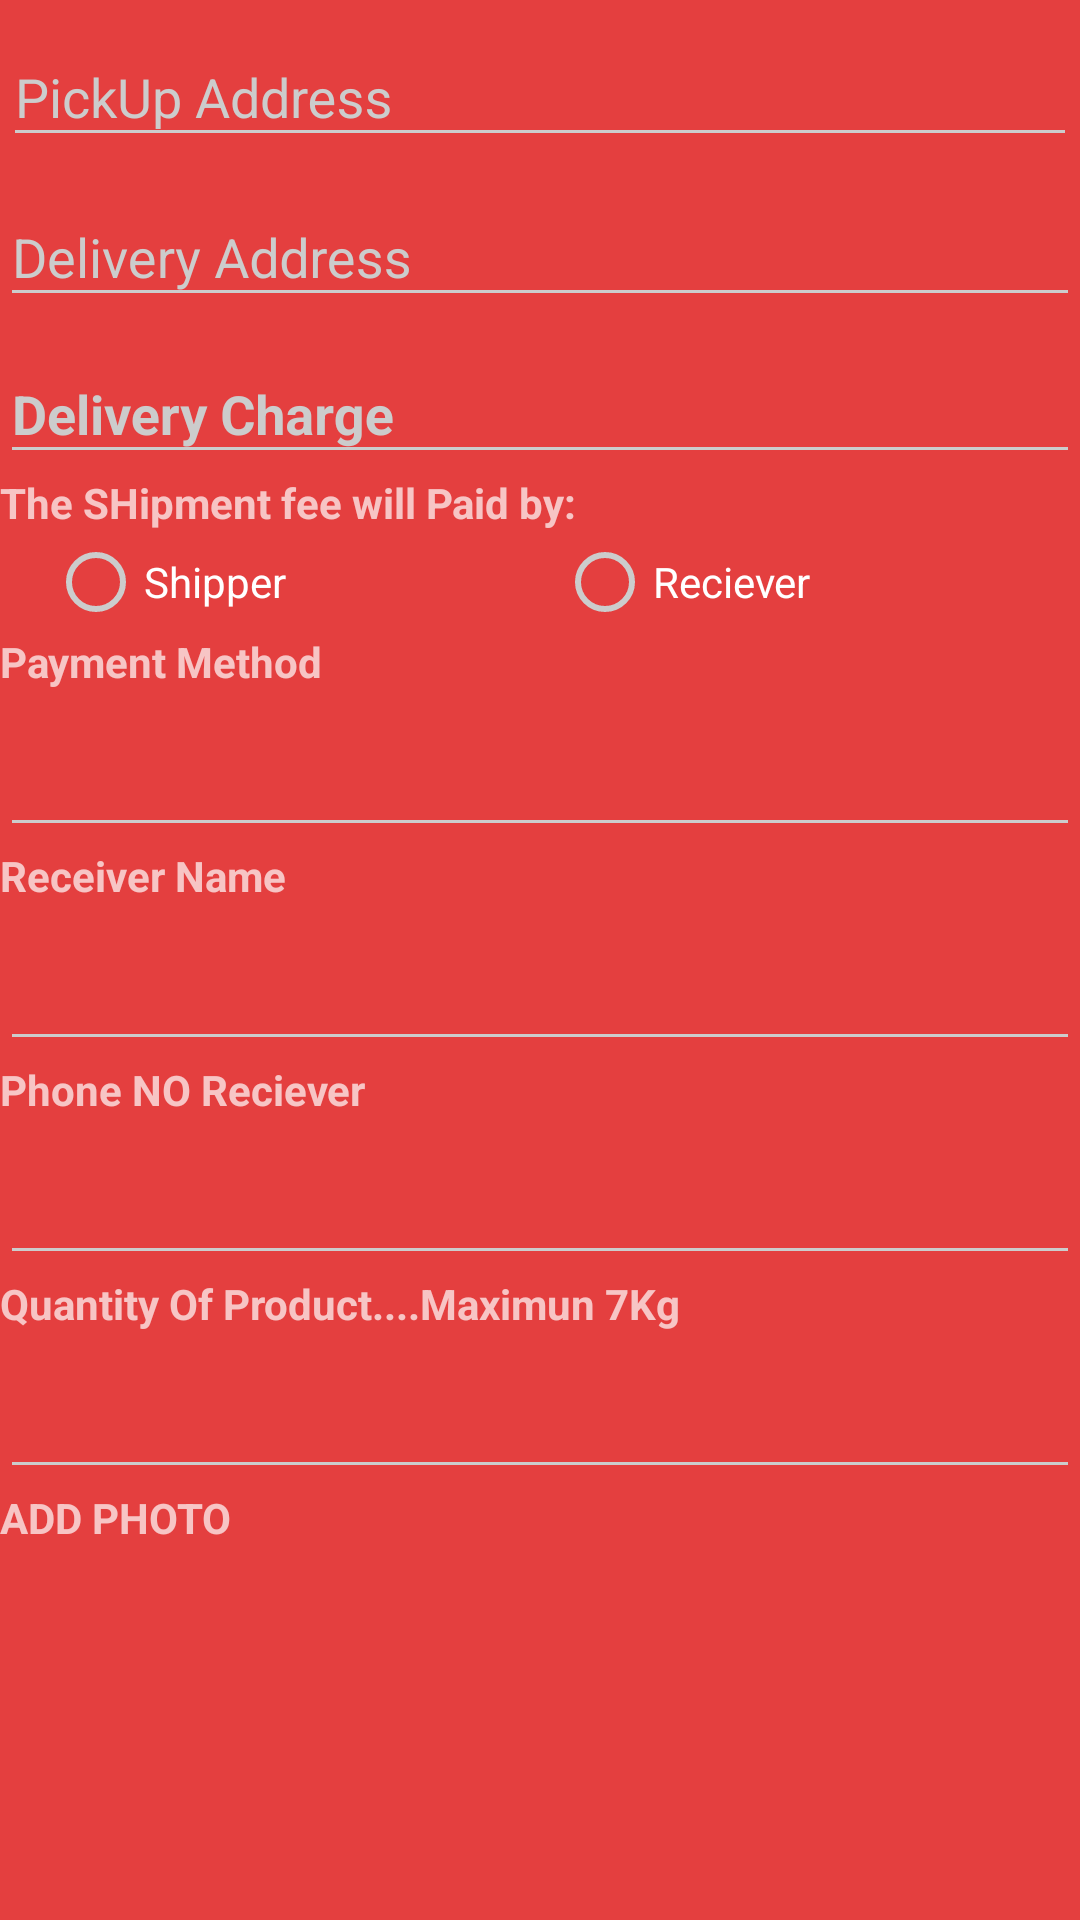

Layout XML and referenced resources for this Android screen:
<!-- AndroidManifest.xml: activity theme AppTheme.Dark -->
<!-- res/layout/activity_data.xml -->
<?xml version="1.0" encoding="utf-8"?>
<ScrollView xmlns:android="http://schemas.android.com/apk/res/android"
    xmlns:tools="http://schemas.android.com/tools"
    android:id="@+id/activity_data"
    android:layout_width="match_parent"
    android:layout_height="match_parent"
    tools:context="com.example.ghummanjeee.sample.dataActivity">

    <RelativeLayout
        android:layout_width="match_parent"
        android:layout_height="match_parent">

        <android.support.design.widget.TextInputLayout
            android:id="@+id/pc"
            android:layout_width="match_parent"
            android:layout_height="wrap_content">

            <EditText
                android:id="@+id/pkname"
                android:layout_width="match_parent"
                android:layout_height="wrap_content"
                android:layout_margin="1dp"
                android:hint="PickUp Address"
                android:inputType="textCapWords" />
        </android.support.design.widget.TextInputLayout>

        <android.support.design.widget.TextInputLayout
            android:id="@+id/dl"
            android:layout_width="match_parent"
            android:layout_height="wrap_content"
            android:layout_below="@+id/pc">

            <EditText
                android:id="@+id/dlname"
                android:layout_width="match_parent"
                android:layout_height="wrap_content"
                android:hint="Delivery Address"
                android:inputType="textCapWords" />
        </android.support.design.widget.TextInputLayout>

        <android.support.design.widget.TextInputLayout
            android:id="@+id/textInputLayout"
            android:layout_width="match_parent"
            android:layout_height="wrap_content"
            android:layout_below="@+id/dl">

            <EditText
                android:textColor="@color/primary_dark"
                android:textStyle="bold"
                android:id="@+id/dlchege"
                android:layout_width="match_parent"
                android:layout_height="wrap_content"
                android:hint="Delivery Charge"
                android:inputType="textCapWords" />
        </android.support.design.widget.TextInputLayout>

        <TextView
            android:id="@+id/fee"
            android:textStyle="bold"
            android:layout_width="match_parent"
            android:layout_height="wrap_content"
            android:layout_below="@id/textInputLayout"
            android:text="The SHipment fee will Paid by: " />

        <LinearLayout
            android:id="@+id/paid"
            android:layout_width="match_parent"
            android:layout_height="wrap_content"
            android:layout_alignParentLeft="true"
            android:layout_alignParentStart="true"
            android:layout_below="@+id/fee"
            android:layout_marginLeft="15dp"
            android:layout_marginStart="15dp">


            <RadioGroup
                android:id="@+id/radio"
                android:layout_width="match_parent"
                android:layout_height="wrap_content"
                android:layout_below="@id/dlchege"
                android:orientation="horizontal">

                <RadioButton
                    android:id="@+id/radioButton2"
                    android:layout_width="wrap_content"
                    android:layout_height="wrap_content"
                    android:layout_margin="1dp"
                    android:layout_weight="1"
                    android:selectAllOnFocus="true"
                    android:text="Shipper" />

                <RadioButton
                    android:id="@+id/radioButton"
                    android:layout_width="wrap_content"
                    android:layout_height="match_parent"
                    android:layout_margin="1dp"
                    android:layout_weight="1"
                    android:text="Reciever" />
            </RadioGroup>
        </LinearLayout>
        <TextView
            android:textStyle="bold"
            android:id="@+id/pay"
            android:layout_width="match_parent"
            android:layout_height="wrap_content"
            android:layout_below="@id/paid"
            android:text="Payment Method " />

        <android.support.design.widget.TextInputLayout
            android:id="@+id/payment"
            android:layout_width="match_parent"
            android:layout_height="wrap_content"
            android:layout_below="@+id/pay">

            <EditText
                android:id="@+id/paymnt"
                android:layout_width="match_parent"
                android:layout_height="wrap_content"
                android:inputType="textCapWords" />
        </android.support.design.widget.TextInputLayout>

        <TextView
            android:textStyle="bold"
            android:id="@+id/recnm"
            android:layout_width="match_parent"
            android:layout_height="wrap_content"
            android:layout_below="@id/payment"
            android:text="Receiver Name " />

        <android.support.design.widget.TextInputLayout
            android:id="@+id/rc"
            android:layout_width="match_parent"
            android:layout_height="wrap_content"
            android:layout_below="@+id/recnm">

            <EditText
                android:id="@+id/rcneme"
                android:layout_width="match_parent"
                android:layout_height="wrap_content"

                android:inputType="textCapWords" />
        </android.support.design.widget.TextInputLayout>
        <TextView
            android:id="@+id/rcphn"
            android:textStyle="bold"
            android:layout_width="match_parent"
            android:layout_height="wrap_content"
            android:layout_below="@id/rc"
            android:text="Phone NO Reciever " />

        <android.support.design.widget.TextInputLayout
            android:id="@+id/rcph"
            android:layout_width="match_parent"
            android:layout_height="wrap_content"
            android:layout_below="@+id/rcphn">

            <EditText
                android:id="@+id/rcphe"
                android:layout_width="match_parent"
                android:layout_height="wrap_content"
                android:inputType="textCapWords" />
        </android.support.design.widget.TextInputLayout>
        <TextView
            android:id="@+id/rcphw"
            android:textStyle="bold"
            android:layout_width="match_parent"
            android:layout_height="wrap_content"
            android:layout_below="@id/rcph"
            android:text="Quantity Of Product....Maximun 7Kg " />

        <android.support.design.widget.TextInputLayout
            android:id="@+id/wgh"
            android:layout_width="match_parent"
            android:layout_height="wrap_content"
            android:layout_below="@+id/rcphw">

            <EditText
                android:id="@+id/wa"
                android:layout_width="match_parent"
                android:layout_height="wrap_content"
                        android:inputType="textCapWords" />
        </android.support.design.widget.TextInputLayout>

        <TextView
            android:id="@+id/wght"
            android:textStyle="bold"
            android:layout_width="match_parent"
            android:layout_height="wrap_content"
            android:layout_below="@id/wgh"
            android:text="ADD PHOTO " />

       <ImageView
           android:id="@+id/image"

           android:layout_width="match_parent"
           android:layout_height="wrap_content"
           android:layout_below="@+id/wght"/>
    </RelativeLayout>
</ScrollView>
<!-- resources referenced by this layout -->
<resources>
  <color name="primary_dark">#E12929</color>
  <style name="AppTheme.Dark" parent="Theme.AppCompat.NoActionBar">
          <item name="colorPrimary">@color/primary</item>
          <item name="colorPrimaryDark">@color/primary_dark</item>
          <item name="colorAccent">@color/accent</item>
  
          <item name="android:windowBackground">@color/primary</item>
  
          <item name="colorControlNormal">@color/iron</item>
          <item name="colorControlActivated">@color/white</item>
          <item name="colorControlHighlight">@color/white</item>
          <item name="android:textColorHint">@color/iron</item>
  
          <item name="colorButtonNormal">@color/primary_darker</item>
          <item name="android:colorButtonNormal" tools:targetApi="lollipop">@color/primary_darker
          </item>
      </style>
  <color name="primary">#E43F3F</color>
  <color name="accent">#FFFFFF</color>
  <color name="iron">#CCCCCC</color>
  <color name="white">#FFFFFF</color>
  <color name="primary_darker">#CC1D1D</color>
</resources>
